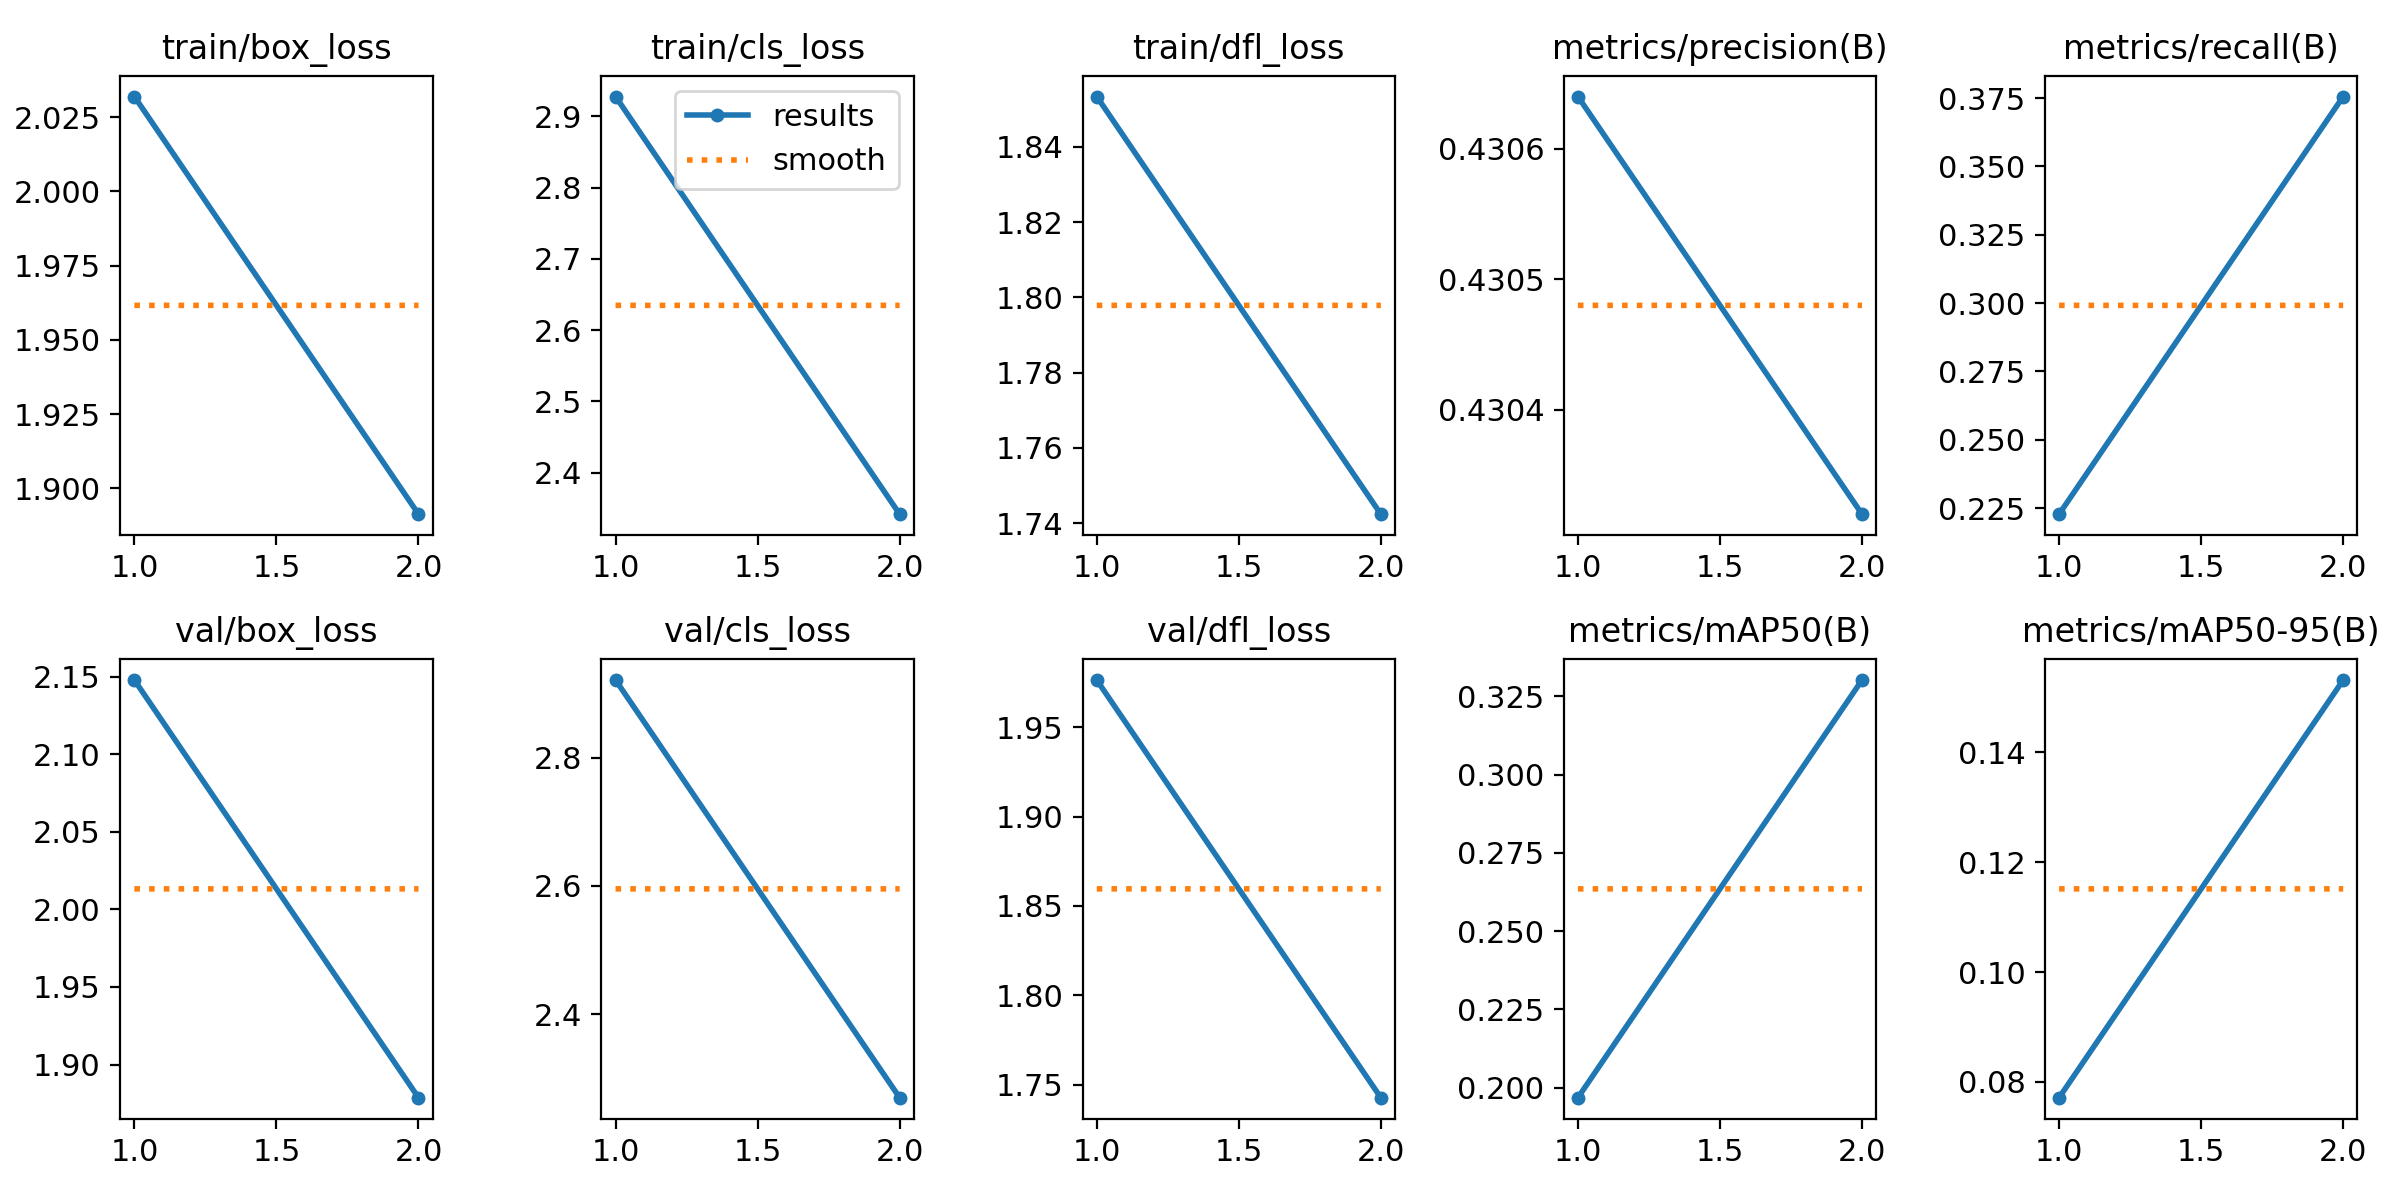

Values plotted in this chart, from the file beside it:
epoch, time, train/box_loss, train/cls_loss, train/dfl_loss, metrics/precision(B), metrics/recall(B), metrics/mAP50(B), metrics/mAP50-95(B), val/box_loss, val/cls_loss, val/dfl_loss, lr/pg0, lr/pg1, lr/pg2
1, 777.4, 2.032, 2.928, 1.853, 0.4306, 0.2228, 0.1968, 0.07714, 2.148, 2.921, 1.976, 0.0001959, 0.0001959, 0.0001959
2, 1524, 1.891, 2.342, 1.742, 0.4303, 0.3755, 0.3302, 0.1531, 1.879, 2.27, 1.743, 0.0001979, 0.0001979, 0.0001979
